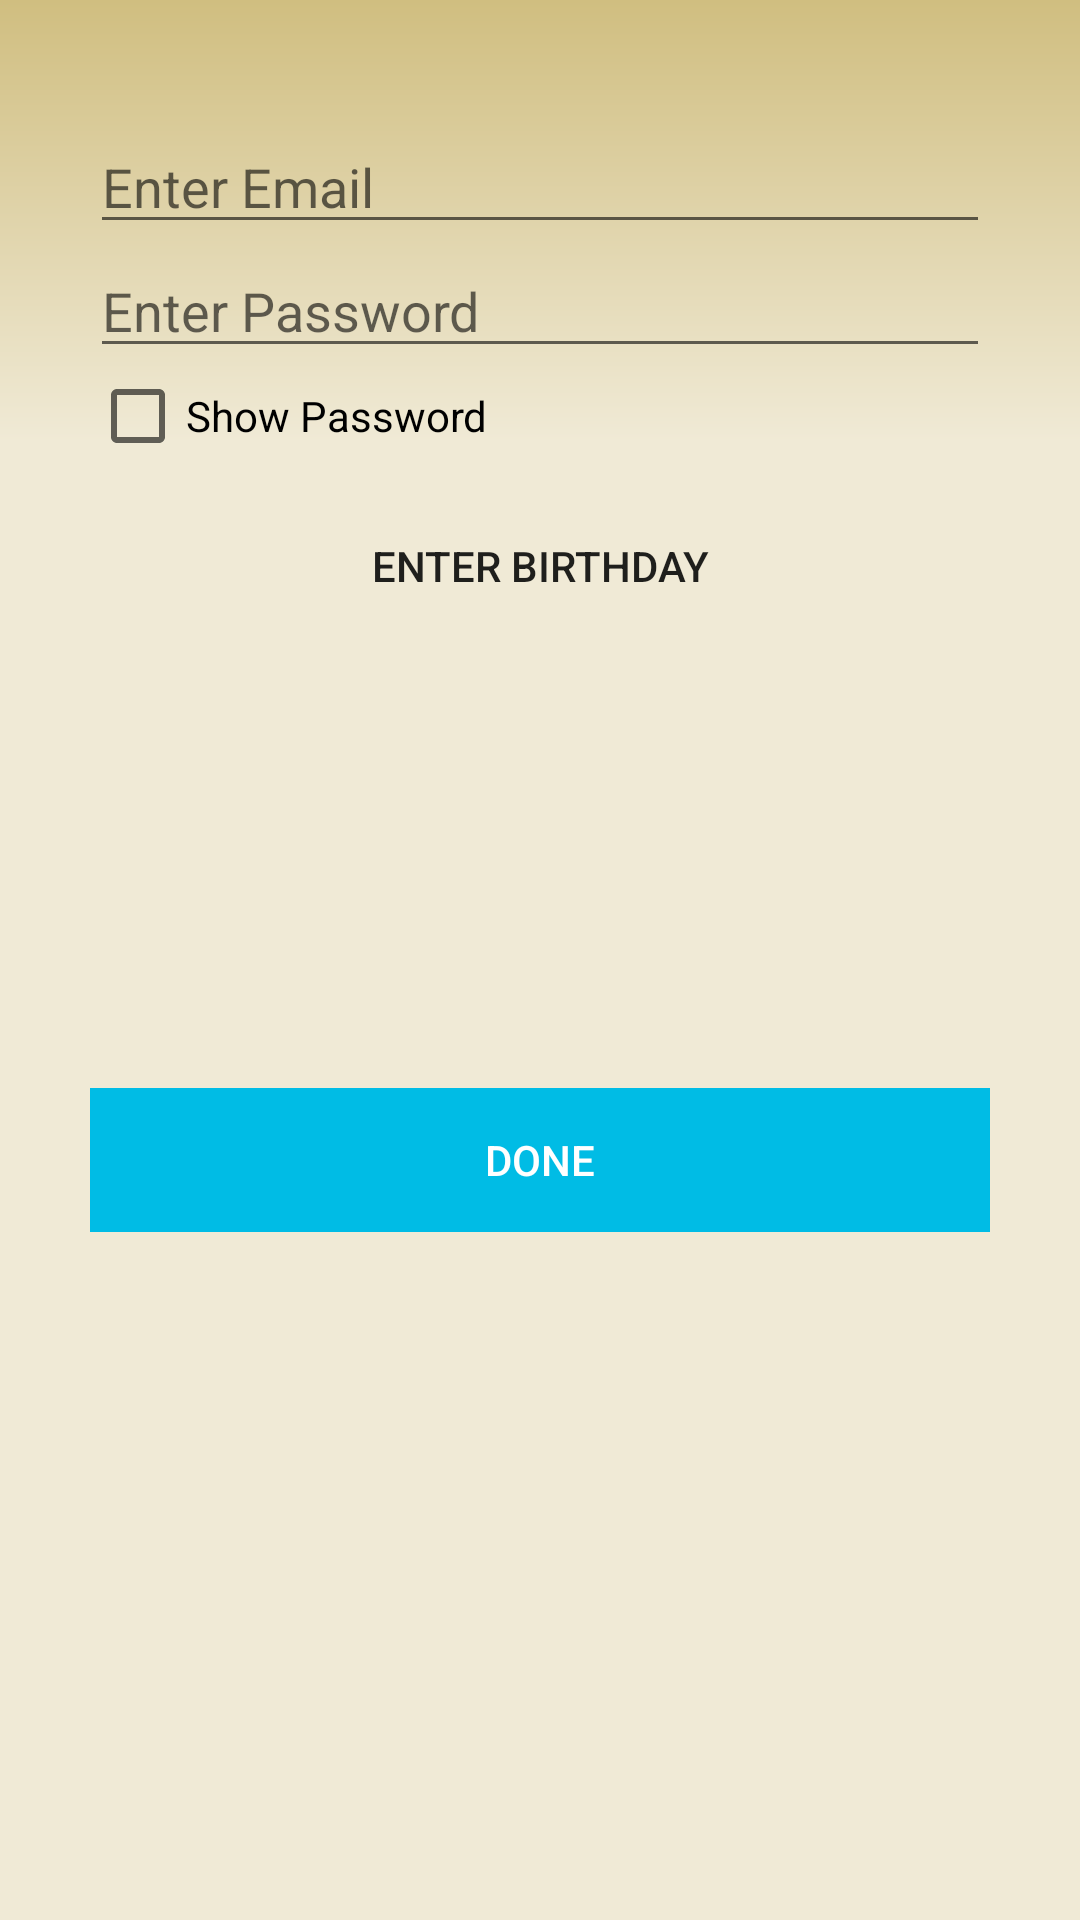

This screen was rendered from an Android layout file. Write that file and the resources it references.
<!-- AndroidManifest.xml: activity theme AppTheme.NoActionBar -->
<!-- res/layout/activity_infoentry.xml -->
<?xml version="1.0" encoding="utf-8"?>
<RelativeLayout xmlns:android="http://schemas.android.com/apk/res/android"
    android:layout_width="match_parent"
    android:layout_height="match_parent"
    android:background="@drawable/eggshell_bg">

    <EditText
        android:id="@+id/info_email"
        android:layout_width="match_parent"
        android:layout_height="wrap_content"
        android:layout_centerHorizontal="true"
        android:layout_marginTop="40dp"
        android:layout_marginLeft="30dp"
        android:layout_marginRight="30dp"
        android:inputType="textEmailAddress"
        android:hint="@string/enter_email" />

    <EditText
        android:id="@+id/info_password"
        android:layout_width="match_parent"
        android:layout_height="wrap_content"
        android:layout_below="@id/info_email"
        android:layout_centerHorizontal="true"
        android:layout_marginLeft="30dp"
        android:layout_marginRight="30dp"
        android:inputType="textPassword"
        android:hint="@string/enter_password" />

    <CheckBox
        android:id="@+id/show_password_box"
        android:layout_width="wrap_content"
        android:layout_height="wrap_content"
        android:layout_below="@id/info_password"
        android:layout_alignLeft="@id/info_password"
        android:text="@string/show_password" />

    <Button
        android:id="@+id/bday_button"
        android:layout_width="wrap_content"
        android:layout_height="wrap_content"
        android:layout_below="@id/show_password_box"
        android:layout_centerHorizontal="true"
        android:layout_marginTop="10dp"
        android:text="@string/enter_bday"
        style="?android:attr/borderlessButtonStyle" />

    <TextView
        android:id="@+id/bday_shown"
        android:layout_width="wrap_content"
        android:layout_height="wrap_content"
        android:layout_below="@id/bday_button"
        android:layout_marginTop="5dp"
        android:layout_centerHorizontal="true"/>

    <TextView
        android:id="@+id/wheres_mybday"
        android:layout_width="wrap_content"
        android:layout_height="wrap_content"
        android:layout_below="@id/bday_shown"
        android:layout_centerHorizontal="true"
        android:layout_marginTop="15dp"
        android:textSize="12sp"/>

    <Button
        android:id="@+id/info_done_button"
        android:layout_width="wrap_content"
        android:layout_height="wrap_content"
        android:layout_below="@id/bday_button"
        android:layout_centerHorizontal="true"
        android:layout_alignLeft="@id/info_password"
        android:layout_alignRight="@id/info_password"
        android:layout_marginTop="150dp"
        android:text="@string/done"
        android:textColor="#ffffff"
        android:background="@color/colorPrimary"
        style="?android:attr/borderlessButtonStyle"/>

</RelativeLayout>
<!-- resources referenced by this layout -->
<resources>
  <color name="colorPrimary">#00bce5</color>
  <!-- drawable eggshell_bg (drawable) -->
  <?xml version="1.0" encoding="utf-8"?>
  <shape xmlns:android="http://schemas.android.com/apk/res/android"
      android:shape="rectangle">
      <gradient
          android:type="linear"
          android:centerX="77%"
          android:startColor="#f0ead6"
          android:centerColor="#f0ead6"
          android:endColor="#d0be80"
          android:angle="90"/>
  
  </shape>
  <string name="done">Done</string>
  <string name="enter_bday">Enter Birthday</string>
  <string name="enter_email">Enter Email</string>
  <string name="enter_password">Enter Password</string>
  <string name="show_password">Show Password</string>
  <style name="AppTheme.NoActionBar">
          <item name="windowActionBar">false</item>
          <item name="windowNoTitle">true</item>
      </style>
</resources>
